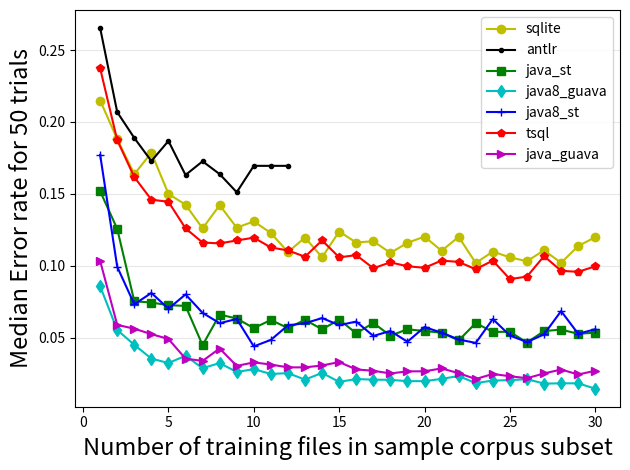

The matplotlib source for this figure: (Note: this script raises an exception after producing the figure.)
#
# AUTO-GENERATED FILE. DO NOT EDIT
# CodeBuff 1.4.19 'Sat Jun 25 14:50:57 PDT 2016'
#
import numpy as np
import matplotlib.pyplot as plt
import matplotlib
matplotlib.rcParams['pdf.fonttype'] = 42
matplotlib.rcParams['ps.fonttype'] = 42


fig = plt.figure()
ax = plt.subplot(111)
N = 30
sizes = range(1,N+1)
sqlite = [0.21495327,0.18803419,0.16371681,0.17863555,0.15,0.14244185,0.12598425,0.14213198,0.12645687,0.13085938,0.122727275,0.10955711,0.11956522,0.105882354,0.12376238,0.11612903,0.117070355,0.10891089,0.11594203,0.12025317,0.11038961,0.12008282,0.10191083,0.10980392,0.10584445,0.10311284,0.110756606,0.10199005,0.11372549,0.11983471]
ax.plot(range(1,len(sqlite)+1), sqlite, label="sqlite", marker='o', color='y')
antlr = [0.26537216,0.20685998,0.18888889,0.17279802,0.18681319,0.16312395,0.17264628,0.16373627,0.15112892,0.16949153,0.16949153,0.16949153]
ax.plot(range(1,len(antlr)+1), antlr, label="antlr", marker='.', color='k')
java_st = [0.15183753,0.12561576,0.07526882,0.07438017,0.072534636,0.072052404,0.044715445,0.066027395,0.06326034,0.056583244,0.062245857,0.056603774,0.06236419,0.055752214,0.0625,0.0529595,0.060189165,0.051327433,0.055793993,0.054545455,0.053435113,0.048034936,0.060090236,0.053982303,0.054030117,0.046551723,0.05453549,0.055555556,0.05263158,0.053435113]
ax.plot(range(1,len(java_st)+1), java_st, label="java_st", marker='s', color='g')
java8_guava = [0.08566775,0.055276383,0.04494382,0.03538175,0.032290015,0.03732304,0.028720627,0.032258064,0.026071586,0.028037382,0.024691358,0.025270758,0.020775624,0.025411062,0.01917239,0.02116402,0.020721925,0.020618556,0.019680196,0.019704433,0.021276595,0.023268254,0.018306635,0.02012458,0.020368574,0.021084337,0.017982017,0.018181818,0.018181818,0.014446228]
ax.plot(range(1,len(java8_guava)+1), java8_guava, label="java8_guava", marker='d', color='c')
java8_st = [0.17711864,0.099236645,0.07317073,0.08105561,0.0701107,0.080033004,0.06718062,0.060019363,0.06295754,0.043866776,0.04840271,0.05851979,0.06,0.06356968,0.058639072,0.061146148,0.051136363,0.05458895,0.047131147,0.057307377,0.053452116,0.048673946,0.046296295,0.062893085,0.051476978,0.046875,0.0522541,0.06845966,0.05263158,0.055801593]
ax.plot(range(1,len(java8_st)+1), java8_st, label="java8_st", marker='+', color='b')
tsql = [0.23728813,0.18735498,0.16167665,0.14594595,0.1444867,0.12602739,0.11612903,0.11553785,0.1175657,0.11951501,0.112716764,0.11062907,0.10626703,0.11764706,0.10580913,0.10738255,0.098242454,0.102345414,0.0996016,0.09859155,0.10358566,0.102639295,0.09756097,0.10358566,0.09068628,0.09243698,0.106687896,0.09647303,0.095744684,0.0996016]
ax.plot(range(1,len(tsql)+1), tsql, label="tsql", marker='p', color='r')
java_guava = [0.10330579,0.05882353,0.056179777,0.052394595,0.04901961,0.035355173,0.033783782,0.042402826,0.030303031,0.032733224,0.03125,0.029268293,0.029288704,0.030595813,0.032967035,0.027848102,0.026910657,0.025046382,0.026498929,0.026536312,0.02855543,0.025227526,0.02116402,0.024691358,0.023114355,0.02174878,0.02504817,0.027777778,0.024324324,0.026933102]
ax.plot(range(1,len(java_guava)+1), java_guava, label="java_guava", marker='>', color='m')

ax.yaxis.grid(True, linestyle='-', which='major', color='lightgrey', alpha=0.5)
ax.set_xlabel("Number of training files in sample corpus subset", fontsize=17)
ax.set_ylabel("Median Error rate for 50 trials", fontsize=17)
#ax.set_title("Effect of Corpus size on Median Leave-one-out Validation Error Rate")
plt.legend()
plt.tight_layout()
fig.savefig('images/subset_validator.pdf', format='pdf')
plt.show()
